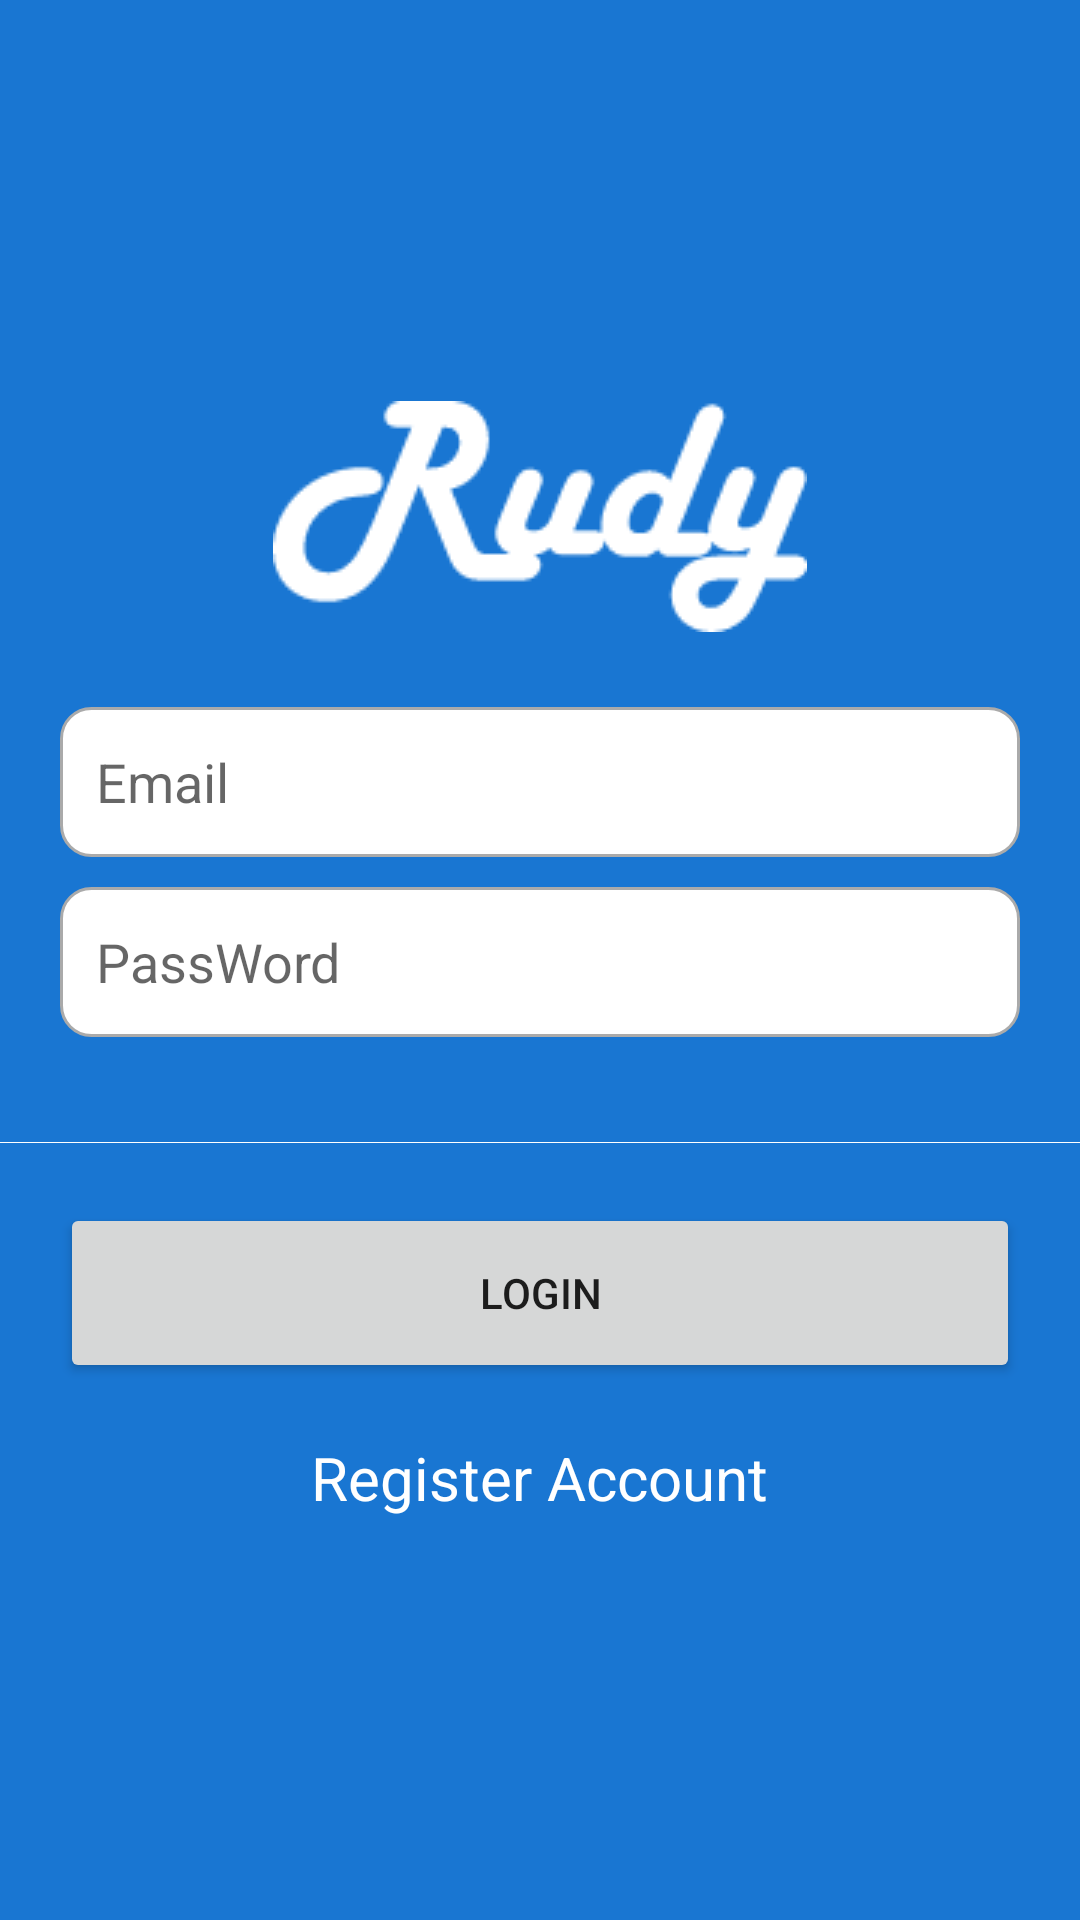

Android layout source for this screen:
<!-- AndroidManifest.xml: application theme Theme.RudyJava -->
<!-- res/layout/activity_login.xml -->
<?xml version="1.0" encoding="utf-8"?>
<LinearLayout xmlns:android="http://schemas.android.com/apk/res/android"
    xmlns:tools="http://schemas.android.com/tools"
    android:layout_width="match_parent"
    android:layout_height="match_parent"
    android:background="@color/colorPrimaryDark"
    android:gravity="center"
    android:orientation="vertical"
    tools:context=".LoginActivity">

    <ImageView
        android:layout_width="wrap_content"
        android:layout_height="wrap_content"
        android:layout_marginBottom="20dp"
        android:src="@drawable/logo" />

    <EditText
        android:id="@+id/emailedt"
        android:layout_width="match_parent"
        android:layout_height="50dp"
        android:layout_marginVertical="5dp"
        android:layout_marginStart="20dp"
        android:layout_marginEnd="20dp"
        android:background="@drawable/custom_input"
        android:drawablePadding="12dp"
        android:ems="10"
        android:hint="Email"
        android:inputType="text"
        android:paddingStart="12dp" />

    <EditText
        android:id="@+id/passedt"
        android:layout_width="match_parent"
        android:layout_height="50dp"
        android:layout_marginVertical="5dp"
        android:layout_marginStart="20dp"
        android:layout_marginEnd="20dp"
        android:background="@drawable/custom_input"
        android:drawablePadding="12dp"
        android:ems="10"
        android:hint="PassWord"
        android:inputType="text"
        android:paddingStart="12dp" />

    <View
        android:layout_width="380dp"
        android:layout_height="1px"
        android:layout_marginStart="16dp"
        android:layout_marginTop="30dp"
        android:layout_marginEnd="16dp"
        android:background="#FFFFFF" />

    <Button
        android:layout_width="match_parent"
        android:layout_height="60dp"
        android:layout_marginStart="20dp"
        android:layout_marginTop="20dp"
        android:layout_marginEnd="20dp"
        android:onClick="login"
        android:text="Login" />

    <TextView
        android:layout_width="wrap_content"
        android:layout_height="wrap_content"
        android:layout_marginTop="18dp"
        android:onClick="Register"
        android:text="Register Account"
        android:textColor="@color/colorWhite"
        android:textSize="20sp" />

</LinearLayout>
<!-- resources referenced by this layout -->
<resources>
  <color name="colorPrimaryDark">#1976D2</color>
  <color name="colorWhite">#FFFFFF</color>
  <!-- drawable custom_input (drawable) -->
  <?xml version="1.0" encoding="utf-8"?>
  <selector xmlns:android="http://schemas.android.com/apk/res/android">
      <item android:state_enabled="true" android:state_focused="true">
          <shape android:shape="rectangle">
              <solid android:color="@color/colorWhite"/>
              <corners android:radius="10dp"/>
              <stroke android:color="@color/colorPrimary" android:width="1dp"/>
          </shape>
      </item>
  
      <item android:state_enabled="true">
          <shape android:shape="rectangle">
              <solid android:color="@color/colorWhite"/>
              <corners android:radius="10dp"/>
              <stroke android:color="@android:color/darker_gray" android:width="1dp"/>
          </shape>
      </item>
  </selector>
  <!-- drawable logo: png bitmap (drawable, 3548 bytes) -->
  <style name="Theme.RudyJava" parent="Theme.MaterialComponents.DayNight.DarkActionBar">
          
          <item name="colorPrimary">@color/purple_500</item>
          <item name="colorPrimaryVariant">@color/purple_700</item>
          <item name="colorOnPrimary">@color/white</item>
          
          <item name="colorSecondary">@color/teal_200</item>
          <item name="colorSecondaryVariant">@color/teal_700</item>
          <item name="colorOnSecondary">@color/black</item>
          
          <item name="android:statusBarColor" tools:targetApi="l">?attr/colorPrimaryVariant</item>
          
      </style>
  <color name="colorPrimary">#2196F3</color>
  <color name="purple_500">#FF6200EE</color>
  <color name="purple_700">#FF3700B3</color>
  <color name="white">#FFFFFFFF</color>
  <color name="teal_200">#FF03DAC5</color>
  <color name="teal_700">#FF018786</color>
  <color name="black">#FF000000</color>
</resources>
